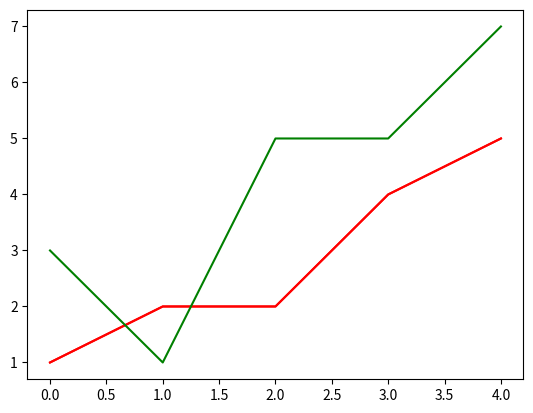

Source code (Python):
import matplotlib.pylab as plt
plt.plot([1,2,2,4,5], 'r')
plt.show()

%matplotlib notebook
import matplotlib.pylab as plt
    
plt.plot([1,2,2,4,5], 'r')
plt.plot([3,1,5,5,7], 'g')

